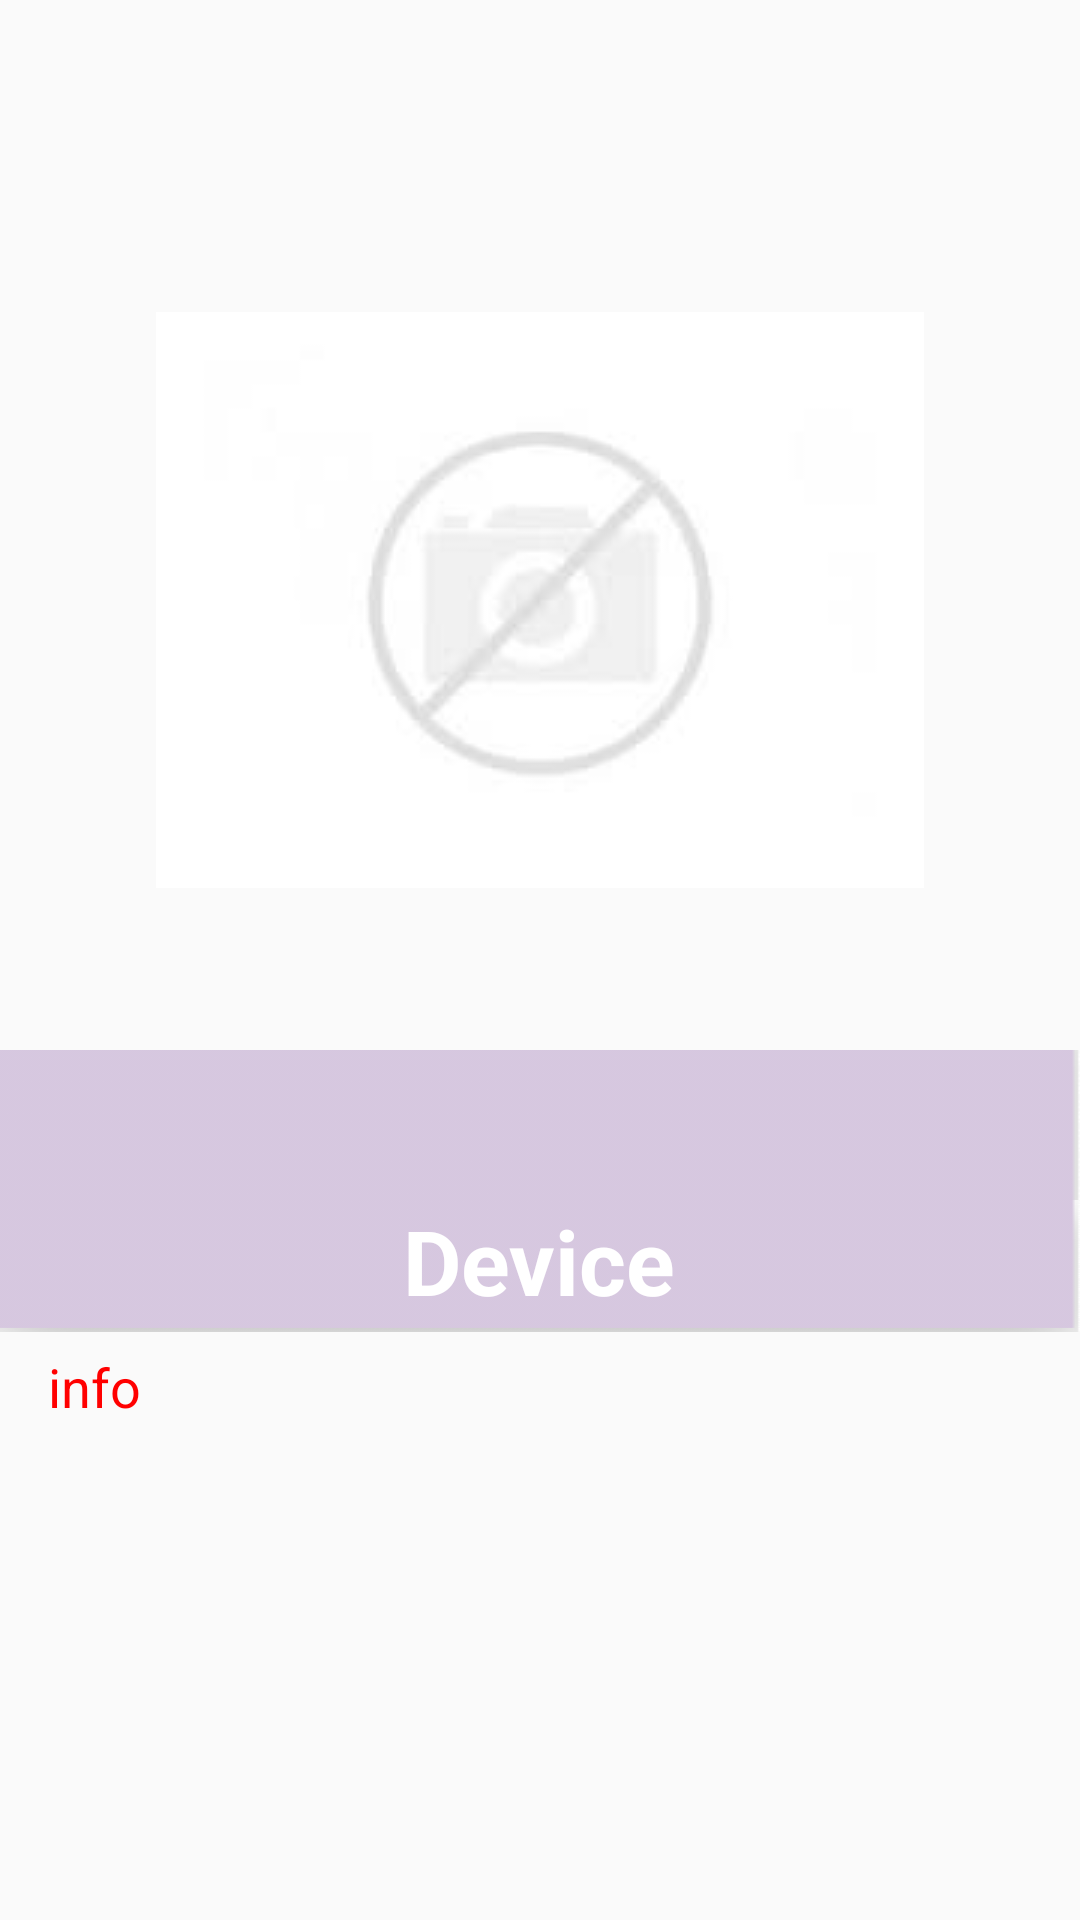

Here is an Android app screen rendered from its layout file. Give the layout XML and the strings, colors and styles it references.
<!-- AndroidManifest.xml: application theme MyCustomTheme -->
<!-- res/layout/activity_detailspage.xml -->
<LinearLayout
    xmlns:android="http://schemas.android.com/apk/res/android"
    xmlns:tools="http://schemas.android.com/tools"
    android:layout_width="match_parent"
    android:layout_height="match_parent"
    tools:context="diakonidze.kartlos.devises.detailspage"
    android:orientation="vertical">

    <RelativeLayout
        android:layout_width="fill_parent"
        android:layout_height="0dp"

        android:layout_weight="10">
            <ImageView
            android:layout_width="fill_parent"
            android:layout_height="fill_parent"
            android:id="@+id/imageView_dedails"
            android:src="@drawable/noimage"
            android:scaleType="centerInside" />

        <ImageView
            android:id="@+id/img_tr"
            android:src="@drawable/gamchvirvale"

            android:layout_alignBottom="@id/imageView_dedails"
            android:scaleType="centerCrop"
            android:layout_width="fill_parent"
            android:layout_height="50dp" />


    </RelativeLayout>


    <RelativeLayout
        android:layout_width="fill_parent"
        android:layout_height="0dp"
        android:orientation="vertical"
        android:layout_weight="6">

        <ImageView
            android:layout_width="fill_parent"
            android:layout_height="44dp"
            android:id="@+id/imageView4"
            android:background="@drawable/gamchvirvale" />

        <TextView
            android:layout_width="wrap_content"
            android:layout_height="wrap_content"
            android:id="@+id/text_device_2"
            android:textSize="30sp"
            android:text="Device"
            android:layout_centerHorizontal="true"
            android:textColor="#ffffffff"
            android:textStyle="bold" />


        <ScrollView
            android:layout_width="match_parent"
            android:layout_height="wrap_content"
            android:layout_below="@+id/imageView4"
            android:layout_alignStart="@+id/imageView4">

            <TextView
                android:id="@+id/text_info"
                android:text="info"
                android:layout_width="wrap_content"
                android:layout_height="wrap_content"
                android:layout_marginStart="16dp"
                android:layout_marginTop="6dp"
                android:textSize="18sp" />

        </ScrollView>


    </RelativeLayout>

</LinearLayout>
<!-- resources referenced by this layout -->
<resources>
  <!-- drawable gamchvirvale: png bitmap (drawable, 1363 bytes) -->
  <!-- drawable noimage: jpg bitmap (drawable, 1492 bytes) -->
  <style name="MyCustomTheme" parent="Theme.AppCompat.Light.DarkActionBar">
          <item name="android:actionBarStyle">@style/MyActionBarTheme</item>
          <item name="android:textColor">#FF0000</item>
      </style>
  <style name="MyActionBarTheme" parent="@android:style/Widget.Holo.Light.ActionBar">
          <item name="android:background">#3C536B</item>
  
  
      </style>
</resources>
